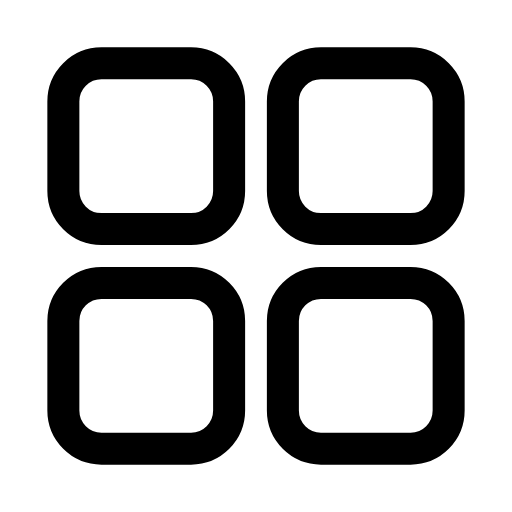
t = 0.00 s
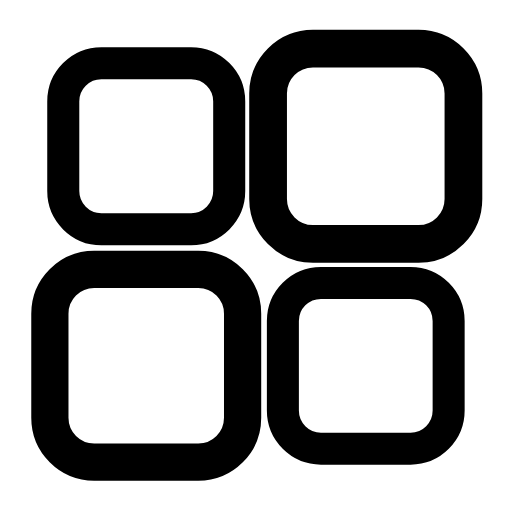
t = 0.31 s
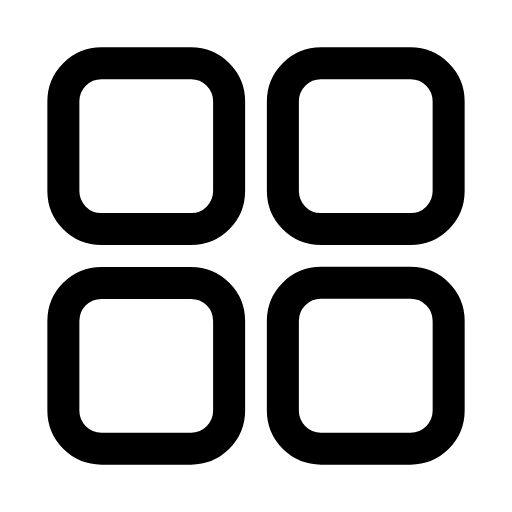
t = 0.62 s
t = 0.95 s: frame unchanged from t = 0.00 s, image omitted
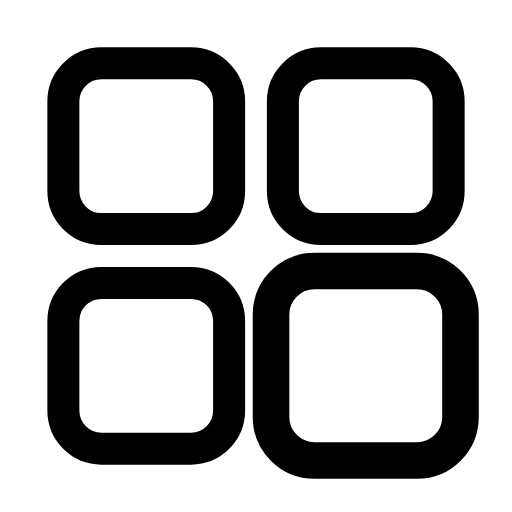
t = 1.21 s
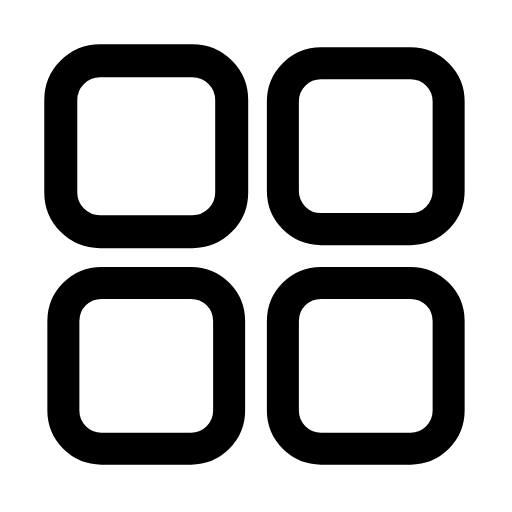
t = 1.50 s

The animated SVG that drew these frames (rendered in a browser with its animation timeline set to each time). Animation: 4 SMIL elements (animateTransform=4); one cycle of 1.80 s, repeats indefinitely.

<svg xmlns="http://www.w3.org/2000/svg" width="24" height="24" viewBox="0 0 24 24" fill="none"><g transform="translate(-0.6 -0.6) scale(1.05)"><g transform="translate(7.1 7.1)"><g><animateTransform attributeName="transform" type="scale" values="1;1;1.18;1;1;1;1;1.18;1;1;1" keyTimes="0;0.036;0.117;0.198;0.45;0.6;0.768;0.822;0.876;0.9;1" dur="1.8s" repeatCount="indefinite" calcMode="spline" keySplines="0.16 1 0.3 1;0.16 1 0.3 1;0.16 1 0.3 1;0.16 1 0.3 1;0.16 1 0.3 1;0.16 1 0.3 1;0.16 1 0.3 1;0.16 1 0.3 1;0.16 1 0.3 1;0.16 1 0.3 1"/><g transform="translate(-7.1 -7.1)"><g><rect stroke="currentColor" stroke-width="1.429" stroke-linecap="round" stroke-linejoin="round" fill="none" x="3.4" y="3.4" width="7.4" height="7.4" rx="1.7"></rect></g></g></g></g><g transform="translate(16.9 7.1)"><g><animateTransform attributeName="transform" type="scale" values="1;1;1.18;1;1;1;1;1.18;1;1;1" keyTimes="0;0.09;0.171;0.252;0.45;0.6;0.732;0.786;0.84;0.9;1" dur="1.8s" repeatCount="indefinite" calcMode="spline" keySplines="0.16 1 0.3 1;0.16 1 0.3 1;0.16 1 0.3 1;0.16 1 0.3 1;0.16 1 0.3 1;0.16 1 0.3 1;0.16 1 0.3 1;0.16 1 0.3 1;0.16 1 0.3 1;0.16 1 0.3 1"/><g transform="translate(-16.9 -7.1)"><g><rect stroke="currentColor" stroke-width="1.429" stroke-linecap="round" stroke-linejoin="round" fill="none" x="13.2" y="3.4" width="7.4" height="7.4" rx="1.7"></rect></g></g></g></g><g transform="translate(7.1 16.9)"><g><animateTransform attributeName="transform" type="scale" values="1;1;1.18;1;1;1;1;1.18;1;1;1" keyTimes="0;0.144;0.225;0.306;0.45;0.6;0.696;0.75;0.804;0.9;1" dur="1.8s" repeatCount="indefinite" calcMode="spline" keySplines="0.16 1 0.3 1;0.16 1 0.3 1;0.16 1 0.3 1;0.16 1 0.3 1;0.16 1 0.3 1;0.16 1 0.3 1;0.16 1 0.3 1;0.16 1 0.3 1;0.16 1 0.3 1;0.16 1 0.3 1"/><g transform="translate(-7.1 -16.9)"><g><rect stroke="currentColor" stroke-width="1.429" stroke-linecap="round" stroke-linejoin="round" fill="none" x="3.4" y="13.2" width="7.4" height="7.4" rx="1.7"></rect></g></g></g></g><g transform="translate(16.9 16.9)"><g><animateTransform attributeName="transform" type="scale" values="1;1;1.18;1;1;1;1;1.18;1;1;1" keyTimes="0;0.198;0.279;0.36;0.45;0.6;0.66;0.714;0.768;0.9;1" dur="1.8s" repeatCount="indefinite" calcMode="spline" keySplines="0.16 1 0.3 1;0.16 1 0.3 1;0.16 1 0.3 1;0.16 1 0.3 1;0.16 1 0.3 1;0.16 1 0.3 1;0.16 1 0.3 1;0.16 1 0.3 1;0.16 1 0.3 1;0.16 1 0.3 1"/><g transform="translate(-16.9 -16.9)"><g><rect stroke="currentColor" stroke-width="1.429" stroke-linecap="round" stroke-linejoin="round" fill="none" x="13.2" y="13.2" width="7.4" height="7.4" rx="1.7"></rect></g></g></g></g></g></svg>
